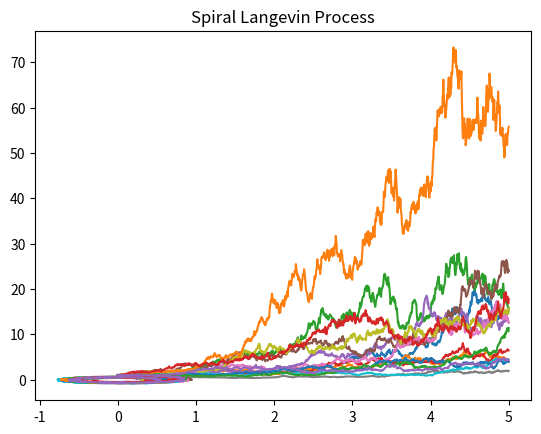

Recreate this plot in Python.
import numpy as np

# Create SDE class

class SDE:
    # This class aims to model the Stochastic Differential Equation
    # X_t = drift(X_t,t)dt + diffuse(X_t,t)dW_t
    # 
    # X_t is n-dimensional process (i.e. lives in R^n)
    # W_t is an m-dimensional Wiener process (Brownian motion)
    # drift: R^n-> R^n
    # diffuse: R^n-> R^{nxm}    
    
    def __init__(self, dim, dimW, drift, diffuse):
        # All these need to be compatible somehow and should handle errors
        self.dim = dim                  # dimension of process X (>0)
        self.dimW = dimW                # dimension of Wiener process W (>0)
        self.drift = drift              # function of position and time
        self.diffuse = diffuse          # function of position and time
    
    # This uses Euler-Maruyama (EM) to solve the SDE defined by self
    def EMsolve(self, Nsim=10, N=1000, T=1, x0=None):
        if x0 is None:
            x0 = np.zeros(self.dim)     # initialize to zero-vector
        
        # Nsim is number of simulated solutions
        # N is number of time-steps/time-intervals: t0,t1,...,tN
        # T is time at which simulation path terminates
        # x0 is initial position (vector of same dimension as X_t)
        
        n = self.dim                 # dimension of process
        m = self.dimW                # dimension of noise dW in Ito integral
        drift = self.drift           # drift term (in front of dt)
        diffuse = self.diffuse       # diffusion term (in front of dW)
            
        dt = T/(N-1)                    # time step size
        #t = np.arange(0,T+dt,dt)    # array of times we are sampling
        t = np.linspace(0,T,N)    # array of times we are sampling
        X = np.zeros((N,n))       # initialize: n-dim, N-samples 
        
        simPaths = [ None ]*Nsim            # init list of simulated solns
        X[0,] = x0                          # initial point
        for iSim in range(Nsim):
            for i in range(0,t.size-1):
                # sample m-dimensional noise
                dW = np.random.normal(0,np.sqrt(dt),m)
                # generate solution at next time
                X[i+1,] = X[i,] + drift(X[i,],t[i])*dt + diffuse(X[i,],t[i]).dot(dW)
            
            # Store solution in simPaths. W/o deepcopy list is overwritten
            simPaths[iSim] = np.column_stack( (t,X) )
            
        # return time girdpoints and list of simulated solutions
        return simPaths
 
if __name__ == '__main__':
    import matplotlib.pyplot as plt
    import time
    
    # Define Geometric Brownian Motion Class
    class SDE_GeomBM(SDE):
        def __init__(self,mu=1, sigma=0.1):
            self.args = {'mu': mu, 'sigma': sigma}
            
            # Define drift and diffusion
            drift   = lambda x,t: mu*x
            diffuse = lambda x,t: np.array([sigma])*x
            
            super().__init__(1, 1, drift, diffuse)
            
        def print_params(self):
            for kw, val in self.args.items():
                print (kw, ':', val, end='\n')

    # Define (Langevin) Spiral Brownian Motion Class
    class SDE_SpiralBM(SDE):
        def __init__(self,alpha=1, delta=0.1, gamma=1, KBT=0.0001):
            self.args = {'alpha': alpha, 'delta': delta, 
                         'gamma': gamma, 'KBT': KBT}
            
            # Compute structural constants
            self.D = KBT/gamma
            self.A = (1/gamma)*np.array([[-delta, alpha],[-alpha, -delta]])
            
            # Define drift and diffusion
            drift   = lambda x,t: (self.A).dot(x)
            diffuse = lambda x,t: np.sqrt(2*self.D)*np.eye(2)
    
            super().__init__(2, 2, drift, diffuse)
            
        def print_params(self):
            for kw, val in self.args.items():
                print (kw, ':', val, end='\n')
            print('\nD:  ', self.D, '\nA:\n',  self.A)


    # Make and Record trajectories
    start = time.time()
    params = {'mu':0.5, 'sigma':0.5}
    gbm = SDE_GeomBM(**params)
    gbm_solns = gbm.EMsolve(Nsim=15, N=1000, T=5, x0=np.array([1]) ) 
    print("Elapsed time (Geometric BM): ", time.time()-start)

    start = time.time()
    params = {'alpha':1, 'delta':0.1, 'gamma':1, 'KBT':0.0015}
    spiralbm = SDE_SpiralBM(**params)
    spiralbm_solns = spiralbm.EMsolve(Nsim=10, N=10000, T=8, x0=np.array([0,1]) ) 
    print("Elapsed time (Spiral BM): ", time.time()-start)

    # Plot geometric brownian motion trajectories
    for i in range(len(gbm_solns)):
        plt.plot(gbm_solns[i][:,0],gbm_solns[i][:,1])
    plt.title('Geometric Brownian Motion')
    plt.show() 
    gbm.print_params()   
    
    # Plot spiral brownian motion trajectories
    for i in range(len(spiralbm_solns)):
        plt.plot(spiralbm_solns[i][:,1],spiralbm_solns[i][:,2])
    plt.title('Spiral Langevin Process')
    plt.show() 
    spiralbm.print_params()
    

    

